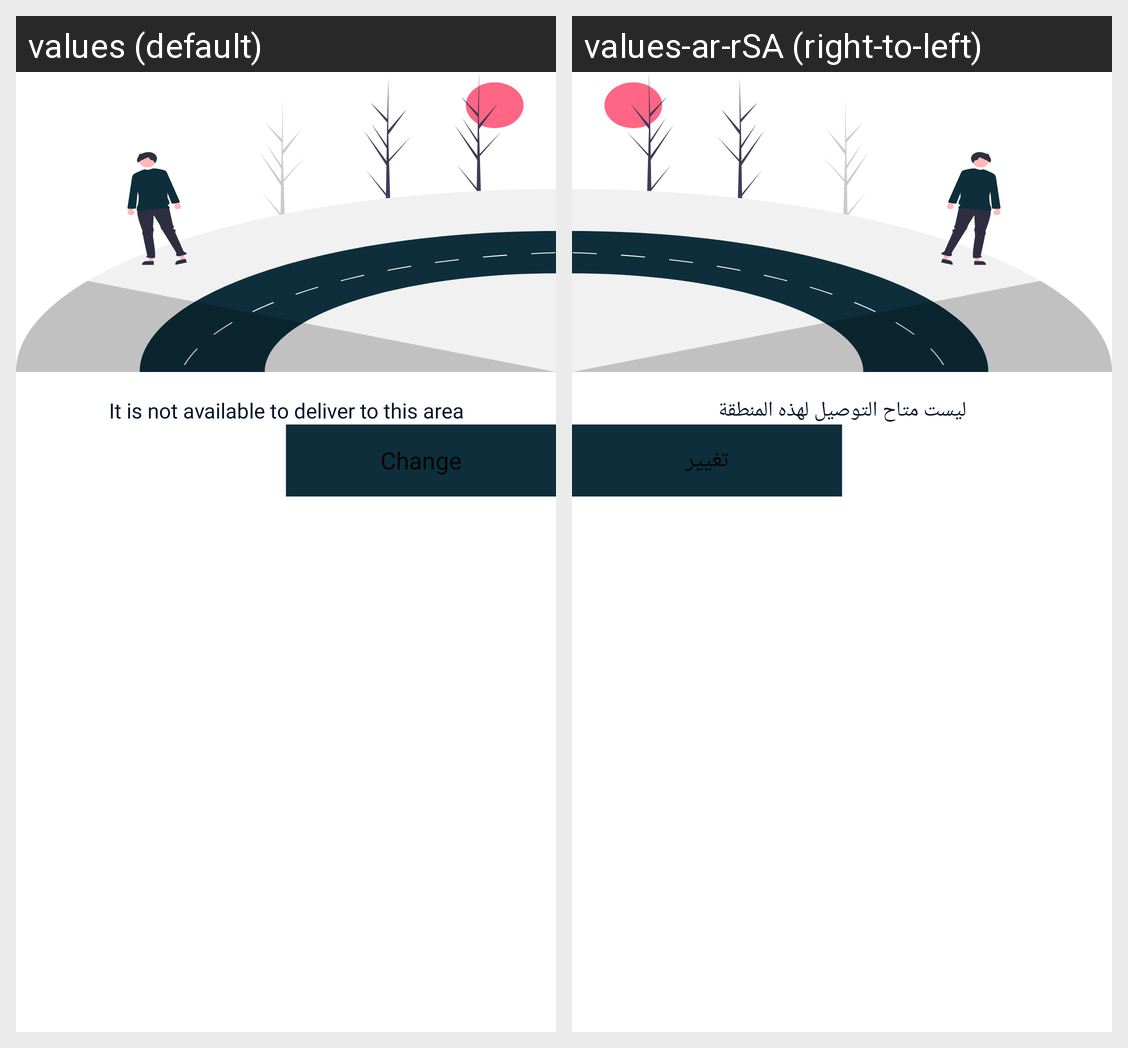

The same Android screen rendered under two of its app's locales, left to right. List the strings drawn on it with the default value and each locale's translation.
Android screen res/layout/routes_dialog.xml rendered under 2 locales, left to right: values (default), values-ar-rSA (right-to-left). Device: Nexus 5 (rendered at 1080×1920; each locale shown at half size, 540×960, under a caption strip naming it); theme Theme.1Order.
Strings drawn on this screen, with the default value and each locale's value (text and hints the layout hard-codes, and strings that could not be matched under every locale, appear in the picture but are not listed):

possible
  values: It is not available to deliver to this area
  values-ar-rSA: ليست متاح التوصيل لهذه المنطقة

change
  values: Change
  values-ar-rSA: تغيير
